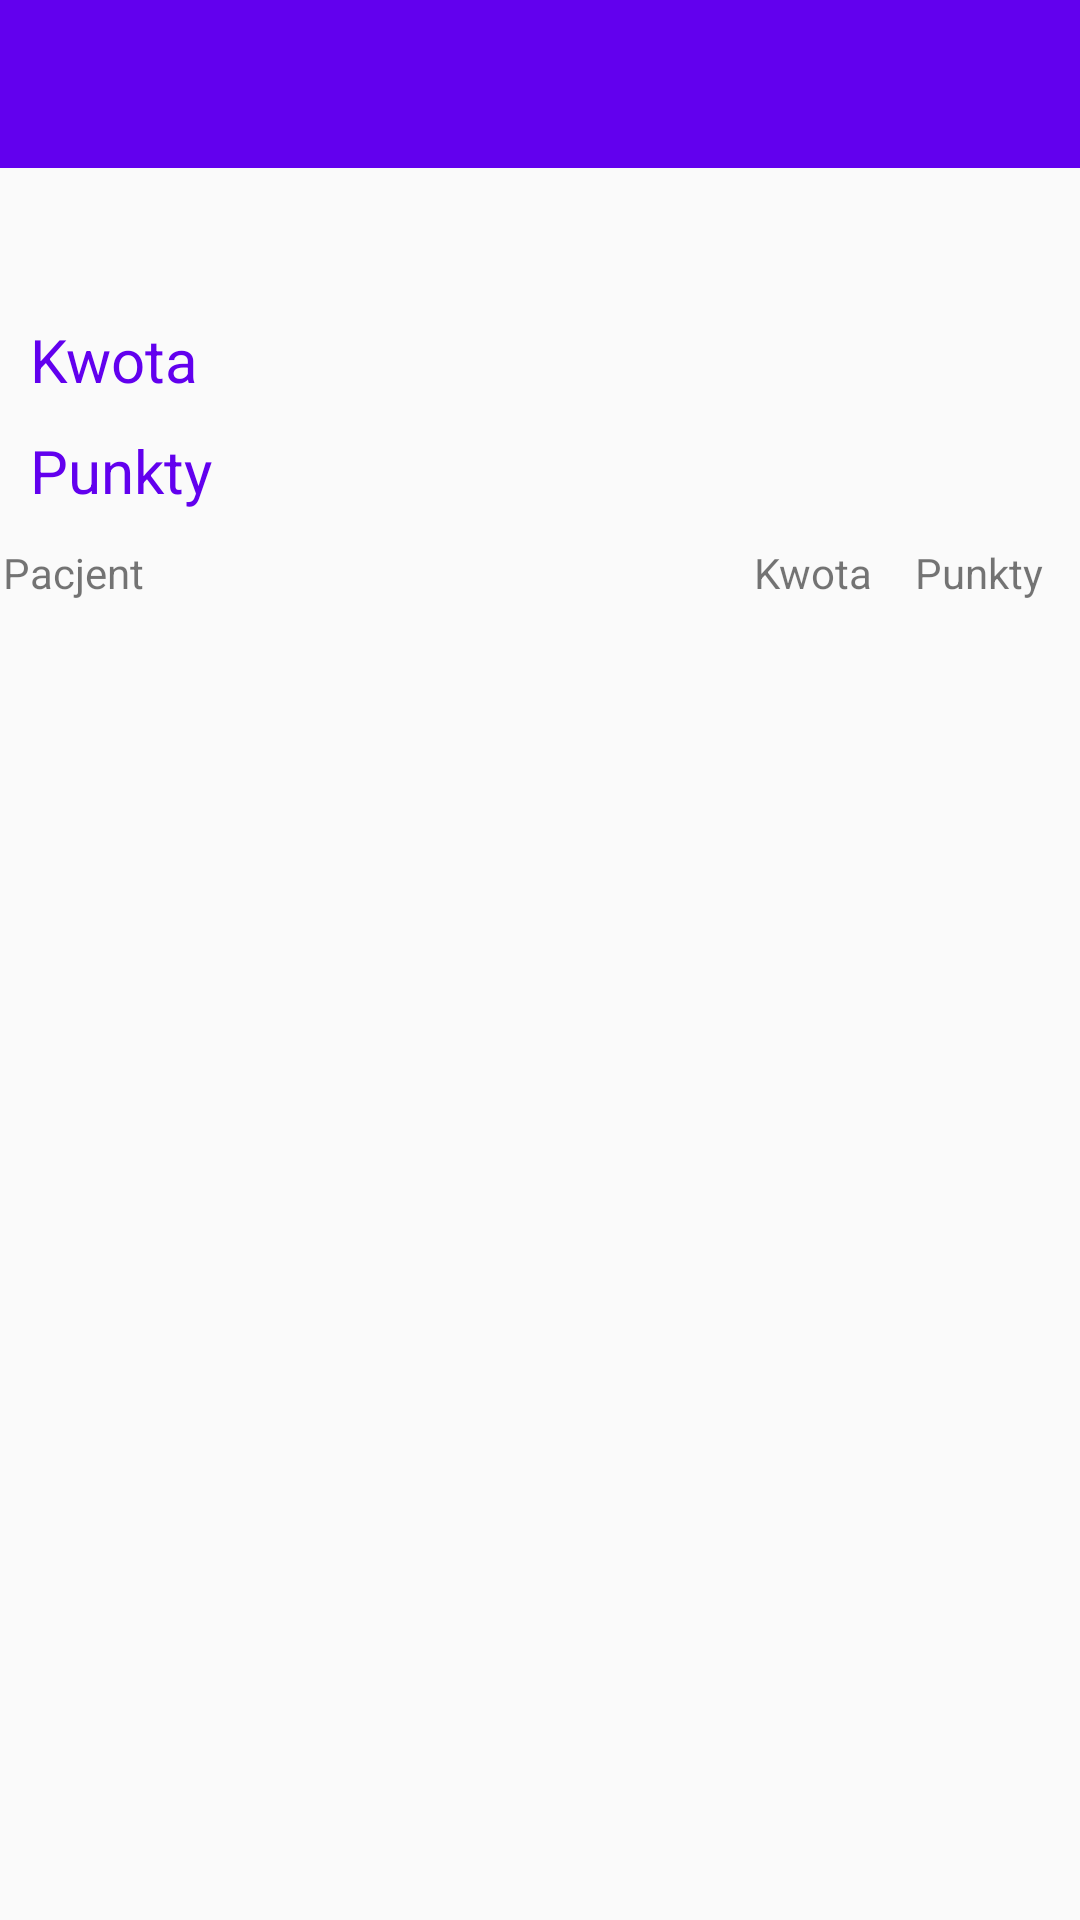

Write the Android layout XML for this screen, with the resource values it uses.
<!-- AndroidManifest.xml: application theme AppTheme -->
<!-- res/layout/history_single_day.xml -->
<?xml version="1.0" encoding="utf-8"?>
<LinearLayout xmlns:android="http://schemas.android.com/apk/res/android"
    android:layout_width="match_parent"
    android:layout_height="match_parent"
    android:fitsSystemWindows="true"
    android:orientation="vertical">

    <include layout="@layout/app_bar_layout" />

    <LinearLayout
        android:layout_width="match_parent"
        android:layout_height="wrap_content"
        android:orientation="vertical"
        android:padding="5dp">

        <TextView
            android:id="@+id/tvDate"
            android:layout_width="match_parent"
            android:layout_height="wrap_content"
            android:gravity="center_vertical|center_horizontal"
            android:textColor="@color/colorPrimary"
            android:textSize="30dp" />

        <LinearLayout
            android:layout_width="match_parent"
            android:layout_height="wrap_content"
            android:orientation="horizontal"
            android:padding="5dp">

            <TextView
                android:layout_width="wrap_content"
                android:layout_height="wrap_content"
                android:text="@string/amount"
                android:textColor="@color/colorPrimary"
                android:textSize="20dp" />

            <TextView
                android:id="@+id/tvAmountSum"
                android:layout_width="wrap_content"
                android:layout_height="wrap_content"
                android:textColor="@color/colorAccent"
                android:textSize="20dp"
                android:layout_marginLeft="20dp" />
        </LinearLayout>

        <LinearLayout
            android:layout_width="match_parent"
            android:layout_height="wrap_content"
            android:orientation="horizontal"
            android:padding="5dp">

            <TextView
                android:layout_width="wrap_content"
                android:layout_height="wrap_content"
                android:text="@string/point"
                android:textColor="@color/colorPrimary"
                android:textSize="20dp" />

            <TextView
                android:id="@+id/tvPointSum"
                android:layout_width="wrap_content"
                android:layout_height="wrap_content"
                android:textColor="@color/colorAccent"
                android:textSize="20dp"
                android:layout_marginLeft="18dp" />
        </LinearLayout>
    </LinearLayout>

    <LinearLayout
        android:layout_width="match_parent"
        android:layout_height="wrap_content"
        android:orientation="horizontal"
        android:padding="1dp">

        <TextView
            android:layout_width="0dp"
            android:layout_height="wrap_content"
            android:layout_weight="70"
            android:text="@string/patientName" />

        <TextView
            android:layout_width="0dp"
            android:layout_height="wrap_content"
            android:layout_weight="15"
            android:text="@string/amount" />

        <TextView
            android:layout_width="0dp"
            android:layout_height="wrap_content"
            android:layout_weight="15"
            android:text="@string/point" />
    </LinearLayout>

    <ListView
        android:id="@+id/listViewSingleDay"
        android:layout_width="match_parent"
        android:layout_height="wrap_content"
        android:divider="@color/colorPrimaryDark"
        android:dividerHeight="1dp"
        android:paddingTop="@dimen/activity_vertical_margin" />
</LinearLayout>
<!-- res/layout/app_bar_layout.xml (included above) -->
<?xml version="1.0" encoding="utf-8"?>
<android.support.design.widget.AppBarLayout xmlns:android="http://schemas.android.com/apk/res/android"
    android:layout_width="match_parent"
    android:layout_height="wrap_content"
    android:theme="@style/AppTheme.AppBarOverlay">
    <include
        android:id="@+id/tool_bar"
        layout="@layout/tool_bar" />
</android.support.design.widget.AppBarLayout>
<!-- res/layout/tool_bar.xml (included above) -->
<?xml version="1.0" encoding="utf-8"?>
<android.support.v7.widget.Toolbar xmlns:android="http://schemas.android.com/apk/res/android"
    android:layout_width="match_parent"
    android:layout_height="?attr/actionBarSize"
    android:theme="@style/AppTheme.AppBarOverlay"
    android:background="@color/colorPrimary"></android.support.v7.widget.Toolbar>
<!-- resources referenced by this layout -->
<resources>
  <string name="amount">Kwota</string>
  <string name="patientName">Pacjent</string>
  <string name="point">Punkty</string>
  <style name="AppTheme.AppBarOverlay" parent="ThemeOverlay.AppCompat.Dark.ActionBar" />
  <style name="AppTheme" parent="Theme.AppCompat.Light.DarkActionBar">
          
          <item name="colorPrimary">@color/colorPrimary</item>
          <item name="colorPrimaryDark">@color/colorPrimaryDark</item>
          <item name="colorAccent">@color/colorAccent</item>
          <item name="android:calendarViewStyle">@style/Widget.CalendarView.Custom</item>
      </style>
  <style name="Widget.CalendarView.Custom" parent="android:Widget.CalendarView">
          <item name="android:focusedMonthDateColor">@color/colorPrimary</item>
          <item name="android:weekNumberColor">@color/colorPrimary</item>
          
          
      </style>
  <!-- not gathered from this repository: default colours our renderer supplied (Android Studio template values) -->
  <color name="colorPrimary">#FF6200EE</color>
  <color name="colorPrimaryDark">#FF3700B3</color>
  <color name="colorAccent">#FF03DAC5</color>
</resources>
